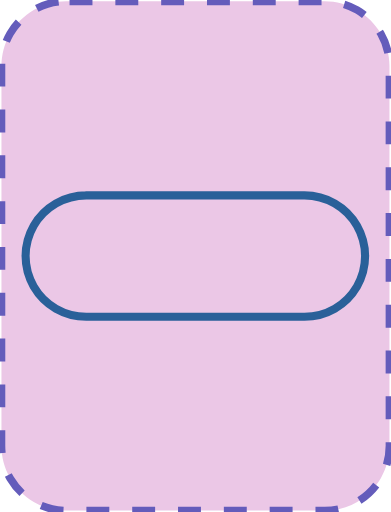
t = 0.00 s
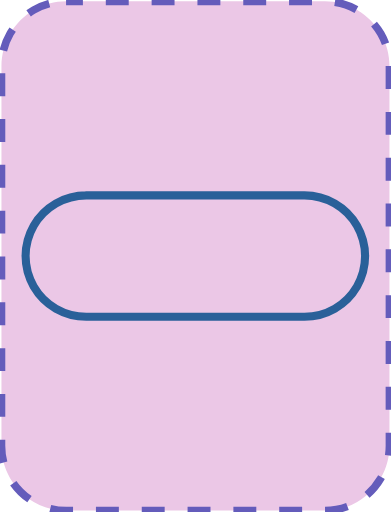
t = 0.05 s
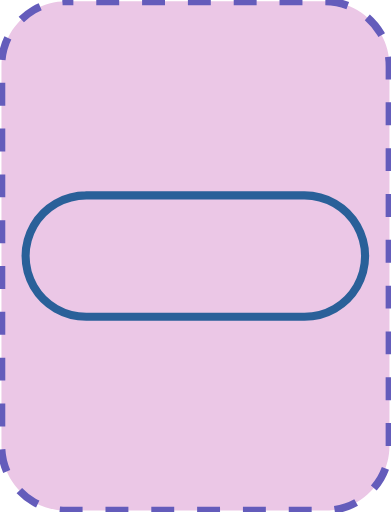
t = 0.10 s
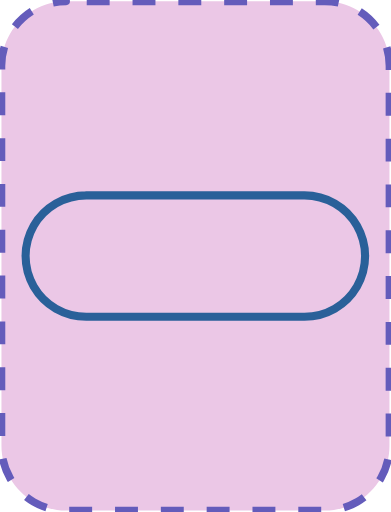
t = 0.15 s

The animated SVG that drew these frames (rendered in a browser with its animation timeline set to each time). Animation: 1 SMIL element (animate=1); one cycle of 0.20 s, repeats indefinitely.

<?xml version="1.0" encoding="UTF-8"?>
<!DOCTYPE svg PUBLIC "-//W3C//DTD SVG 1.1//EN" "http://www.w3.org/Graphics/SVG/1.1/DTD/svg11.dtd">
<svg version="1.2" width="51.18mm" height="67.05mm" viewBox="22530 19051 5118 6705" preserveAspectRatio="xMidYMid" fill-rule="evenodd" stroke-width="28.222" stroke-linejoin="round" xmlns="http://www.w3.org/2000/svg" xmlns:ooo="http://xml.openoffice.org/svg/export" xmlns:xlink="http://www.w3.org/1999/xlink" xmlns:presentation="http://sun.com/xmlns/staroffice/presentation" xmlns:smil="http://www.w3.org/2001/SMIL20/" xmlns:anim="urn:oasis:names:tc:opendocument:xmlns:animation:1.0" xmlns:svg="urn:oasis:names:tc:opendocument:xmlns:svg-compatible:1.0" xml:space="preserve">
 <defs class="EmbeddedBulletChars">
  <g id="bullet-char-template-57356" transform="scale(0.00048828125,-0.00048828125)">
   <path d="M 580,1141 L 1163,571 580,0 -4,571 580,1141 Z"/>
  </g>
  <g id="bullet-char-template-57354" transform="scale(0.00048828125,-0.00048828125)">
   <path d="M 8,1128 L 1137,1128 1137,0 8,0 8,1128 Z"/>
  </g>
  <g id="bullet-char-template-10146" transform="scale(0.00048828125,-0.00048828125)">
   <path d="M 174,0 L 602,739 174,1481 1456,739 174,0 Z M 1358,739 L 309,1346 659,739 1358,739 Z"/>
  </g>
  <g id="bullet-char-template-10132" transform="scale(0.00048828125,-0.00048828125)">
   <path d="M 2015,739 L 1276,0 717,0 1260,543 174,543 174,936 1260,936 717,1481 1274,1481 2015,739 Z"/>
  </g>
  <g id="bullet-char-template-10007" transform="scale(0.00048828125,-0.00048828125)">
   <path d="M 0,-2 C -7,14 -16,27 -25,37 L 356,567 C 262,823 215,952 215,954 215,979 228,992 255,992 264,992 276,990 289,987 310,991 331,999 354,1012 L 381,999 492,748 772,1049 836,1024 860,1049 C 881,1039 901,1025 922,1006 886,937 835,863 770,784 769,783 710,716 594,584 L 774,223 C 774,196 753,168 711,139 L 727,119 C 717,90 699,76 672,76 641,76 570,178 457,381 L 164,-76 C 142,-110 111,-127 72,-127 30,-127 9,-110 8,-76 1,-67 -2,-52 -2,-32 -2,-23 -1,-13 0,-2 Z"/>
  </g>
  <g id="bullet-char-template-10004" transform="scale(0.00048828125,-0.00048828125)">
   <path d="M 285,-33 C 182,-33 111,30 74,156 52,228 41,333 41,471 41,549 55,616 82,672 116,743 169,778 240,778 293,778 328,747 346,684 L 369,508 C 377,444 397,411 428,410 L 1163,1116 C 1174,1127 1196,1133 1229,1133 1271,1133 1292,1118 1292,1087 L 1292,965 C 1292,929 1282,901 1262,881 L 442,47 C 390,-6 338,-33 285,-33 Z"/>
  </g>
  <g id="bullet-char-template-9679" transform="scale(0.00048828125,-0.00048828125)">
   <path d="M 813,0 C 632,0 489,54 383,161 276,268 223,411 223,592 223,773 276,916 383,1023 489,1130 632,1184 813,1184 992,1184 1136,1130 1245,1023 1353,916 1407,772 1407,592 1407,412 1353,268 1245,161 1136,54 992,0 813,0 Z"/>
  </g>
  <g id="bullet-char-template-8226" transform="scale(0.00048828125,-0.00048828125)">
   <path d="M 346,457 C 273,457 209,483 155,535 101,586 74,649 74,723 74,796 101,859 155,911 209,963 273,989 346,989 419,989 480,963 531,910 582,859 608,796 608,723 608,648 583,586 532,535 482,483 420,457 346,457 Z"/>
  </g>
  <g id="bullet-char-template-8211" transform="scale(0.00048828125,-0.00048828125)">
   <path d="M -4,459 L 1135,459 1135,606 -4,606 -4,459 Z"/>
  </g>
  <g id="bullet-char-template-61548" transform="scale(0.00048828125,-0.00048828125)">
   <path d="M 173,740 C 173,903 231,1043 346,1159 462,1274 601,1332 765,1332 928,1332 1067,1274 1183,1159 1299,1043 1357,903 1357,740 1357,577 1299,437 1183,322 1067,206 928,148 765,148 601,148 462,206 346,322 231,437 173,577 173,740 Z"/>
  </g>
 </defs>
 <g class="Page">
  <g class="com.sun.star.drawing.CustomShape">
   <g id="id3">
    <rect class="BoundingBox" stroke="none" fill="none" x="22530" y="19051" width="5118" height="6705"/>
    <path fill="rgb(235, 199, 230)" stroke="none" d="M 23394,19069 L 23395,19069 C 23246,19069 23100,19108 22971,19182 22843,19257 22736,19364 22661,19492 22587,19621 22548,19767 22548,19916 L 22548,24890 22548,24890 C 22548,25039 22587,25185 22661,25314 22736,25442 22843,25549 22971,25624 23100,25698 23246,25737 23395,25737 L 26782,25737 26782,25737 C 26931,25737 27077,25698 27206,25624 27334,25549 27441,25442 27516,25314 27590,25185 27629,25039 27629,24890 L 27629,19915 27629,19916 27629,19916 C 27629,19767 27590,19621 27516,19492 27441,19364 27334,19257 27206,19182 27077,19108 26931,19069 26782,19069 L 23394,19069 Z"/>
    <path fill="none" stroke="rgb(100, 92, 187)" stroke-width="100" stroke-linejoin="round" stroke-dasharray="300" stroke-dashoffset="500" d="M 23394,19069 L 23395,19069 C 23246,19069 23100,19108 22971,19182 22843,19257 22736,19364 22661,19492 22587,19621 22548,19767 22548,19916 L 22548,24890 22548,24890 C 22548,25039 22587,25185 22661,25314 22736,25442 22843,25549 22971,25624 23100,25698 23246,25737 23395,25737 L 26782,25737 26782,25737 C 26931,25737 27077,25698 27206,25624 27334,25549 27441,25442 27516,25314 27590,25185 27629,25039 27629,24890 L 27629,19915 27629,19916 27629,19916 C 27629,19767 27590,19621 27516,19492 27441,19364 27334,19257 27206,19182 27077,19108 26931,19069 26782,19069 L 23394,19069 Z">
    <animate attributeName="stroke-dashoffset" from="500" to="0" dur="0.2s" repeatCount="indefinite"/>
    </path>
   </g>
  </g>
  <g class="com.sun.star.drawing.CustomShape">
   <g id="id4">
    <rect class="BoundingBox" stroke="none" fill="none" x="22811" y="21557" width="4553" height="1696"/>
    <path fill="none" stroke="rgb(42,96,153)" stroke-width="106" stroke-linejoin="round" d="M 23658,21610 L 23659,21610 C 23519,21610 23382,21647 23261,21716 23140,21786 23040,21886 22970,22007 22901,22128 22864,22265 22864,22405 L 22864,22404 22864,22405 C 22864,22544 22901,22681 22970,22802 23040,22923 23140,23023 23261,23093 23382,23162 23519,23199 23659,23199 L 26515,23199 26516,23199 C 26655,23199 26792,23162 26913,23093 27034,23023 27134,22923 27204,22802 27273,22681 27310,22544 27310,22405 L 27310,22404 27310,22405 27310,22405 C 27310,22265 27273,22128 27204,22007 27134,21886 27034,21786 26913,21716 26792,21647 26655,21610 26516,21610 L 23658,21610 Z"/>
   </g>
  </g>
 </g>
</svg>